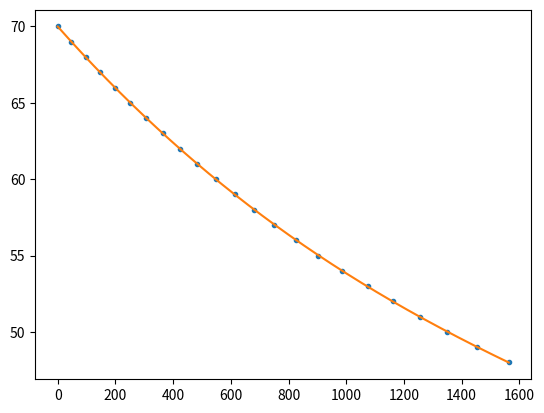

Source code (Python):
import matplotlib.pyplot as plt
import numpy as np

temperature = np.arange(70, 48 - 1, -1)
time = [ [0, 0], [0, 46], [1, 37], [2, 25], [3, 20], [4, 11], [5, 7], [6, 5], [7, 4], [8, 4],
         [9, 8], [10, 14], [11, 19], [12, 31], [13, 46], [15, 3], [16, 26], [17, 55], [19, 21],
         [20, 56], [22, 30], [24, 13], [26, 3] ]
time = np.array([item[0] for item in time])*60 + np.array([item[1] for item in time])

coeff = np.polyfit(time, temperature, 3)
print(coeff)
time_polyfit = np.linspace(0, time[time.size - 1], 1000)
poly = np.poly1d(coeff)
temperature_polyfit = poly(time_polyfit)

plt.plot(time, temperature, linestyle='', marker='.')
plt.plot(time_polyfit, temperature_polyfit)
plt.savefig('fig.png')
plt.show()
